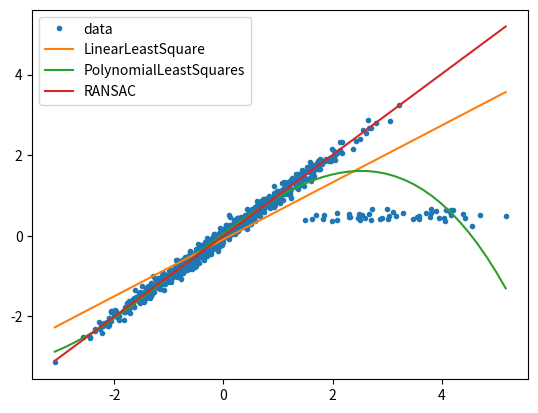

Generate this figure with matplotlib: (Note: this script raises an exception after producing the figure.)
import os
import numpy as np
import matplotlib.pyplot as plt
np.random.seed(19260817)


def make_data(n_samples=1000, n_inputs=1, n_outputs=1, noise=0.1, n_outliers=50):
    X = np.random.normal(size=(n_samples, n_inputs))
    W = np.ones(shape=(n_inputs, n_outputs))
    y = X.dot(W) + noise*np.random.normal(size=(n_samples, n_outputs))
    X[:n_outliers] = 3 + np.random.normal(size=(n_outliers, n_inputs))
    y[:n_outliers] = 0.5 + noise*np.random.normal(size=(n_outliers, n_outputs))
    return X, y


class LinearLeastSquare(object):
    def fit(self, X, y):
        X = np.hstack((np.ones((X.shape[0], 1)), X))
        self.W = np.linalg.inv(X.T.dot(X)).dot(X.T).dot(y)
        return self

    def predict(self, X):
        X = np.hstack((np.ones((X.shape[0], 1)), X))
        y = X.dot(self.W)
        return y

    def score(self, X, y):
        y_pred = self.predict(X)
        MSE = np.mean((y-y_pred)**2)
        return MSE


class PolynomialLeastSquares(object):
    def __init__(self, degree=3, base_estimator=LinearLeastSquare):
        self.degree = degree
        self.base_estimator = base_estimator()

    def fit(self, X, y):
        new_X = np.zeros(shape=(X.shape[0], 0))
        for i in range(self.degree):
            new_X = np.hstack((new_X, X**(i+1)))
        self.base_estimator.fit(new_X, y)
        self.W = self.base_estimator.W
        return self

    def predict(self, X):
        new_X = np.zeros(shape=(X.shape[0], 0))
        for i in range(self.degree):
            new_X = np.hstack((new_X, X**(i+1)))
        y = self.base_estimator.predict(new_X)
        return y

    def score(self, X, y):
        y_pred = self.predict(X)
        MSE = np.mean((y-y_pred)**2)
        return MSE


class RANSAC(object):
    def __init__(self,
                 base_estimator=LinearLeastSquare,
                 min_samples=None,
                 residual_threshold=None,
                 max_trials=100):
        self.base_estimator = base_estimator()
        self.min_samples = min_samples
        self.residual_threshold = residual_threshold
        self.max_trials = max_trials

    def fit(self, X, y):
        if self.min_samples is None:
            # assume linear model by default
            self.min_samples = X.shape[1] + 1

        if self.residual_threshold is None:
            # MAD (median absolute deviation)
            self.residual_threshold = np.median(np.abs(y - np.median(y)))

        n_inliers_best = 1
        score_best = np.inf
        inlier_mask_best = None
        X_inlier_best = None
        y_inlier_best = None

        sample_idxs = np.arange(X.shape[0])

        for i in range(self.max_trials):
            # choose random sample set
            all_idxs = np.arange(X.shape[0])
            np.random.shuffle(all_idxs)
            subset_idxs = all_idxs[:self.min_samples]

            # fit model for current random sample set
            self.base_estimator.fit(X[subset_idxs], y[subset_idxs])
            y_pred = self.base_estimator.predict(X)

            # residuals of all data for current random sample model
            residuals_subset = np.sum(np.abs(y-y_pred), axis=1)

            # classify data into inliers and outliers
            inlier_mask_subset = residuals_subset < self.residual_threshold
            n_inliers_subset = np.sum(inlier_mask_subset)

            # less inliers -> skip current random sample
            if n_inliers_subset < n_inliers_best:
                continue

            # extract inlier data set
            inlier_idxs_subset = sample_idxs[inlier_mask_subset]
            X_inlier_subset = X[inlier_idxs_subset]
            y_inlier_subset = y[inlier_idxs_subset]

            # score of inlier data set
            score_subset = self.base_estimator.score(
                X_inlier_subset, y_inlier_subset)

            # same number of inliers but worse score -> skip current random
            if (n_inliers_subset == n_inliers_best and score_subset > score_best):
                continue

            # save current random sample as best sample
            n_inliers_best = n_inliers_subset
            score_best = score_subset
            inlier_mask_best = inlier_mask_subset
            X_inlier_best = X_inlier_subset
            y_inlier_best = y_inlier_subset

        # estimate final model using all inliers
        self.base_estimator.fit(X_inlier_best, y_inlier_best)
        self.inlier_mask_ = inlier_mask_best
        return self

    def predict(self, X):
        return self.base_estimator.predict(X)

    def score(self, X, y):
        return self.base_estimator.score(X, y)


def main():
    X, y = make_data()
    plt.plot(X, y, linestyle='', marker='.', label='data')
    models = [
        LinearLeastSquare,
        PolynomialLeastSquares,
        RANSAC,
    ]
    for m in models:
        model = m()
        model.fit(X, y)
        X_test = np.linspace(X.min(), X.max())[:, np.newaxis]
        y_pred = model.predict(X_test)
        print(m.__name__, 'MSE:', model.score(X, y))
        plt.plot(X_test, y_pred, label=m.__name__)

    plt.legend(loc='upper left')
    plt.savefig(os.path.join('img', 'LinearRegression.png'))
    plt.show()


if __name__ == '__main__':
    main()
